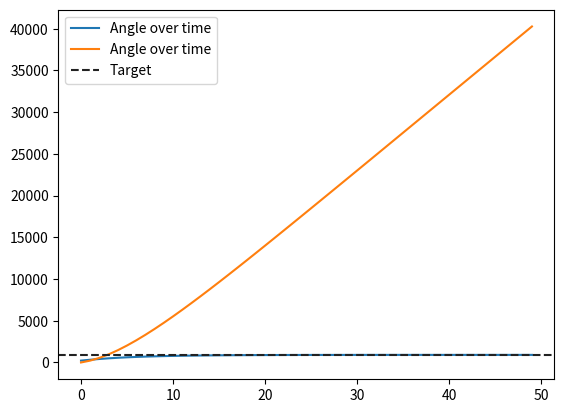

Recreate this plot in Python.
import numpy as np, matplotlib.pyplot as plt
import random

# ---> Code <---

# ---> The class for the lower part of the robot that is responsible for moving <---
class DriveBase(object):

    def __init__(self) -> None:
        self.kp: int = 0; self.ki: int = 0; self.kd: int = 0; self.dt: int = 1

        self.kscale: int = 1; self.integralLimit: int = 0

        self.angle: int = 0; self.error: int = 0; self.previousError: int = 0
        self.proportional: int = 0; self.integral: int = 0
        self.derivative: int = 0; self.controllerOutput: int = 0

        return None

    def limit(self, value: int | float, valueMax: int | float, valueMin: int | float) -> int | float:
        # ---> Make a value be in range of [valueMin, valueMax] and return it <---
        return min(max(value, valueMin), valueMax)

    def limitAbs(self, value: int | float, valueMax: int | float, valueMin: int | float) -> int | float:
        # ---> Make a value be in range of [valueMin, valueMax] based on its sign and return it <---
        return (min(max(value, valueMin), valueMax) * (value / abs(value)) if (value != 0) else 0)

    def PID_Controller(self, error: float, sign: int) -> None:

        '''
        ---> Parameters for PID_Controller (Proportional - Integral - Derivative Controller) <---
        error: The error that was read by the sensor (in our case the gyroscopic sensor)
        integralLimit: A value that acts like a limit so that the integral won't overshoot from regular boundaries
        sign: A value that signifies the sign of the controller's output
        scaleConstants: kp, kd and ki are written as (x / scaleConstants, where x is either kp, kd or ki (integers))
        '''

        self.error = (error)
        self.proportional = (self.error)
        self.integral += (self.error * self.dt)
        self.integral = int(self.limit(self.integral, self.integralLimit, -self.integralLimit))
        self.derivative = (self.error - self.previousError)
        self.previousError = (self.error)

        self.controllerOutput = sign * ( 
            self.proportional * self.kp +
            self.integral * self.ki +
            self.derivative * self.kd // self.dt
        ) // self.kscale

        return None

    def setConstants(self, kp: int, ki: int, kd: int, scale: int, integralLimit: int = 50000):
        self.kp = kp; self.ki = ki; self.kd = kd; self.kscale = scale; self.integralLimit = integralLimit

driveBase = DriveBase()

debugData = []; iterations: int = 50
angle: int = 0; target: int = 900 # Decidegrees

driveBase.setConstants(1750, 5, 750, 10000)

summy: int = 0

for x in range(0, iterations):
    driveBase.PID_Controller(target - angle, 1)
    angle += driveBase.controllerOutput

    debugData.append([angle, summy])

    summy += angle

plt.plot(range(iterations), debugData, label = 'Angle over time')
plt.axhline(target, color = '#222222', linestyle = '--', label = 'Target')

# ---> No more code <---

plt.legend()
plt.show()

print(debugData)
